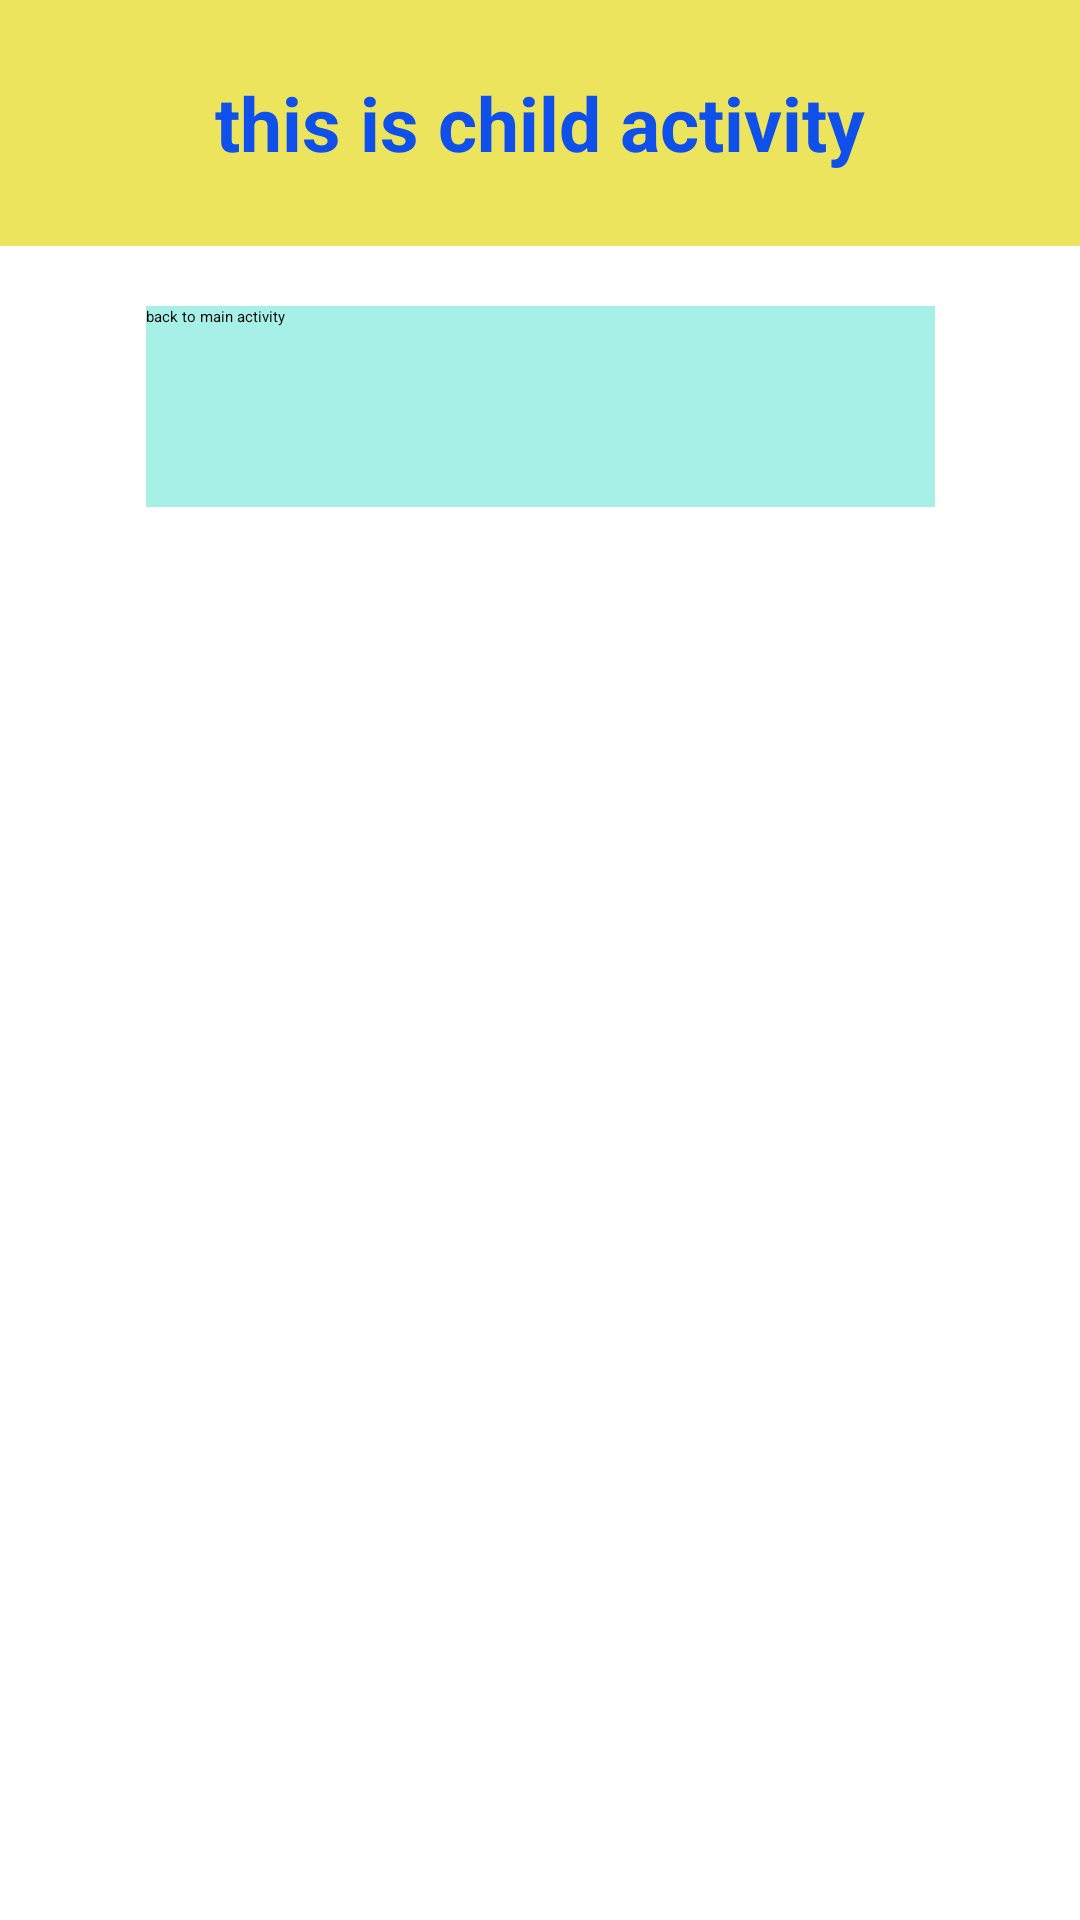

This screen was rendered from an Android layout file. Write that file and the resources it references.
<!-- AndroidManifest.xml: application theme Theme.Profile -->
<!-- res/layout/activity_child.xml -->
<?xml version="1.0" encoding="utf-8"?>
<androidx.constraintlayout.widget.ConstraintLayout xmlns:android="http://schemas.android.com/apk/res/android"
    xmlns:app="http://schemas.android.com/apk/res-auto"
    xmlns:tools="http://schemas.android.com/tools"
    android:layout_width="match_parent"
    android:layout_height="match_parent"
    tools:context=".ChildActivity">

    <TextView
        android:id="@+id/textView2"
        android:layout_width="0dp"
        android:layout_height="82dp"
        android:background="#ECE45D"
        android:gravity="center"
        android:text="this is child activity"
        android:textColor="#F30548F1"
        android:textSize="25dp"
        android:textStyle="bold"
        app:layout_constraintEnd_toEndOf="parent"
        app:layout_constraintStart_toStartOf="parent"
        app:layout_constraintTop_toTopOf="parent" />

    <Button
        android:id="@+id/btnBacktoMainActivity"
        android:layout_width="263dp"
        android:layout_height="67dp"
        android:layout_marginTop="20dp"
        android:background="#996BE6D7"
        android:text="back to main activity"
        app:layout_constraintEnd_toEndOf="parent"
        app:layout_constraintStart_toStartOf="parent"
        app:layout_constraintTop_toBottomOf="@+id/textView2" />
</androidx.constraintlayout.widget.ConstraintLayout>
<!-- resources referenced by this layout -->
<resources>

</resources>
